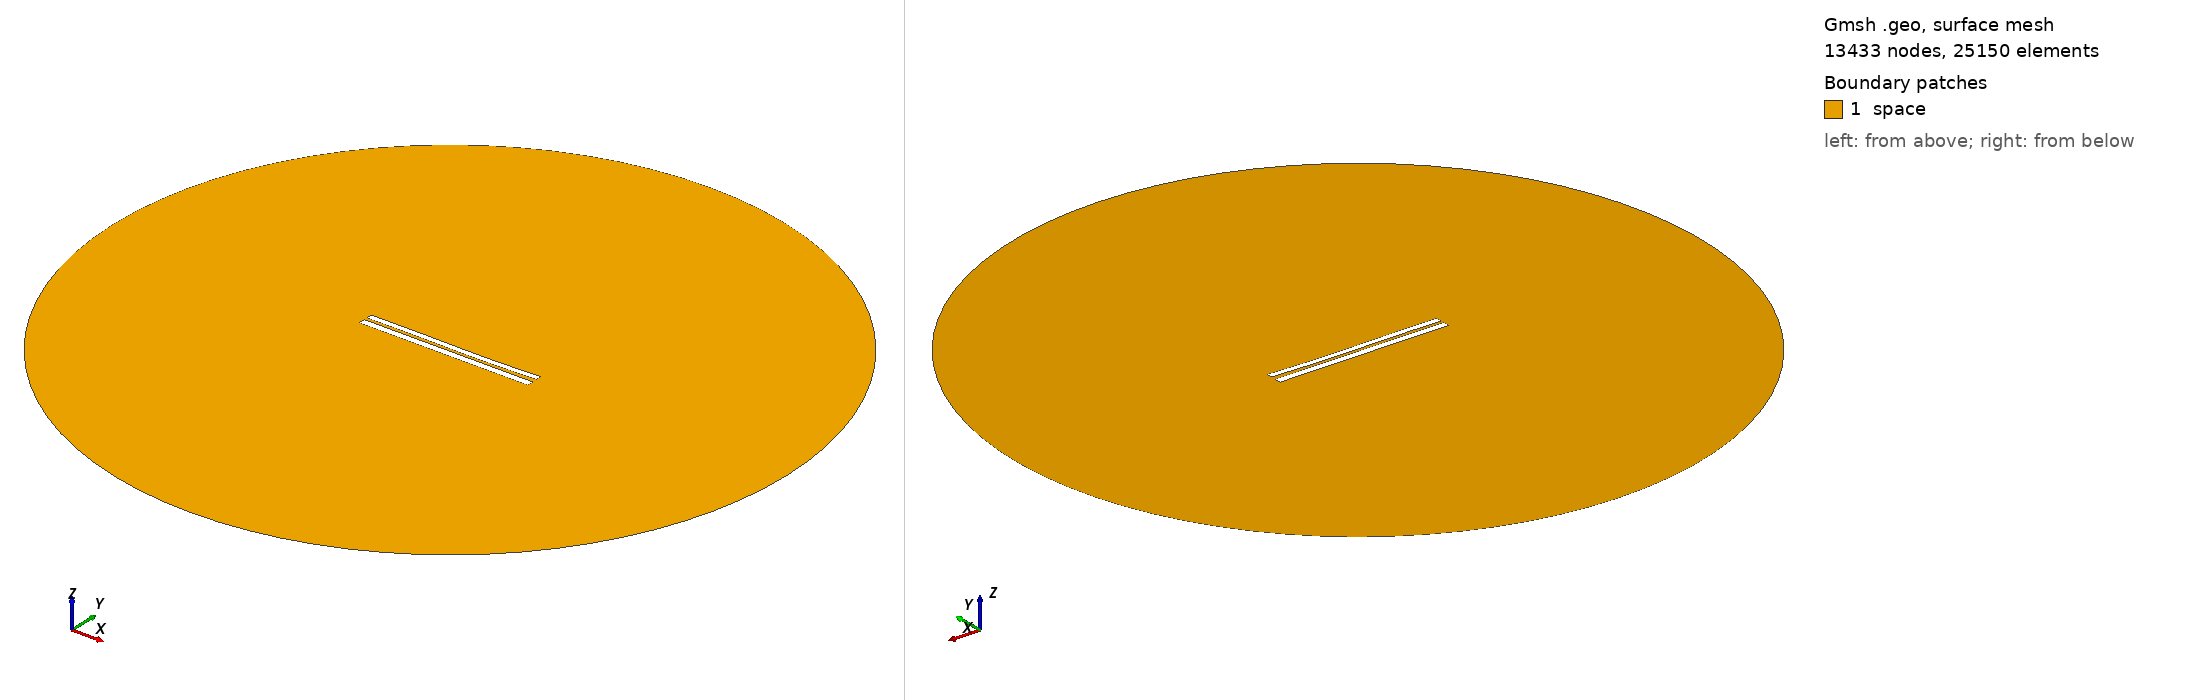

Gmsh geometry script, surface-meshed: 13433 nodes, 25150 surface elements. Boundary patches (legend numbers): 1 space. Left view from above one corner, right view from below the opposite corner. Legend entries are the model's physical surfaces. The drawing asked Gmsh for element sizes between 1% and 20% of the model's largest extent; the script's own settings can give other sizes.

=== 6773.geo (drawn) ===
//---------------------------------------
// Geometry kernel
//---------------------------------------

SetFactory("OpenCASCADE");



//---------------------------------------
// Parameters of the geometry
//---------------------------------------

// Overetch of the upper plate
overetch = 0.25;

// Distance between the plates
distance = 1.5;

// Discretization over the x axis (for the deformation)
nx = 50; 

// Length of the plate
L = 100 - overetch; 

// Number of modes
n = 4; 

// 1st mode coefficient
coeff(1) = 0.15;
beta(1) = 0.596864 * 3.1415926535 / L;

// 2nd mode coefficient
coeff(2) = -0.15;
beta(2) = 1.49418 * 3.1415926535 / L;

// 3rd mode coefficient
coeff(3) = 0.15;
beta(3) = 2.50025 * 3.1415926535 / L;

// 4th mode coefficient
coeff(4) = 0.0;
beta(4) = 3.49999 * 3.1415926535 / L;



//---------------------------------------
// Upper plate (deformed rectangle)
//---------------------------------------

// Coordiantes of the upper plate
xmin = -50;
xmax = 50 - overetch;

// Height of the upper plate
yheight = 4 - 2 * overetch;

// Indexes of the points
UpperID[] = {};
LowerID[] = {};
LeftID[] = {};
RightID[] = {};

// Point index
p = 1;

// Horizontal edges
For i In {1:nx}
    x = xmin + (i-1)*(xmax - xmin)/(nx-1);

    y_bottom = distance / 2 + overetch;
    For j In {1:n}
        C = (Cosh(beta(j)*L) + Cos(beta(j)*L)) / (Sinh(beta(j)*L) + Sin(beta(j)*L));
        y_bottom  = y_bottom + coeff(j) * (Cosh(beta(j)*(x+50)) - Cos(beta(j)*(x+50)) - C * (Sinh(beta(j)*(x+50)) - Sin(beta(j)*(x+50))));
    EndFor

    y_top = y_bottom + yheight;

    Point(p) = {x, y_top, 0, 1.0};
    UpperID[i] = p;
    p = p + 1;

    Point(p) = {x, y_bottom, 0, 1.0};
    LowerID[i] = p;
    p = p + 1;
EndFor

// Create point lists
UpperPts[] = {}; LowerPts[] = {};
For i In {1:nx}
  UpperPts[] += {UpperID[i]};
  LowerPts[] += {LowerID[i]};
EndFor

// Build splines
Spline(1) = {UpperPts[]};
Spline(2) = {LowerPts[]};
Line(3) = {LowerPts[nx-1], UpperPts[nx-1]};
Line(4) = {LowerPts[0], UpperPts[0]};

// Build the plane surface
Curve Loop(1) = {2, 3, -1, -4};
Plane Surface(1) = {1};



//---------------------------------------
// Lower plate (rectangle)
//---------------------------------------

// Vertices
Point(1001) = {-50, -1, 0, 1.0};
Point(1002) = { 50, -1, 0, 1.0};
Point(1003) = { 50,  -5, 0, 1.0};
Point(1004) = {-50,  -5, 0, 1.0};

// Edges
Line(5) = {1001, 1002};
Line(6) = {1002, 1003};
Line(7) = {1003, 1004};
Line(8) = {1004, 1001};

// Plane surface
Line Loop(2) = {5, 6, 7, 8};
Plane Surface(2) = {2}; 



//---------------------------------------
// Outer (fictious) boundary
//---------------------------------------

// Points
Point(1005) = {0, 0, 0};       // Center
Point(1006) = {200, 0, 0};     // Start point
Point(1007) = {0, 200, 0};     // 90 degrees
Point(1008) = {-200, 0, 0};    // 180 degrees
Point(1009) = {0, -200, 0};    // 270 degrees

// Circle arcs (each needs start, center, end)
Circle(9) = {1006, 1005, 1007};
Circle(10) = {1007, 1005, 1008};
Circle(11) = {1008, 1005, 1009};
Circle(12) = {1009, 1005, 1006};

// Plane surface for the entire domain
Curve Loop(3) = {9, 10, 11, 12};
Surface(3) = {3};

// Subtract the plates from the whole domain to obtain the actual domain where we want to solve the equations
BooleanDifference{ Surface{3}; Delete; }{ Surface{1}; Surface{2}; Delete; }




//---------------------------------------
// Transfinite Lines/Curves
//---------------------------------------

// Set the number of points on the boundaries
r = 7;

// Plates
Transfinite Curve {1, 2} = 50*r Using Progression 1;
Transfinite Curve {3, 4} = 2*r Using Progression 1;
Transfinite Line {5, 7} = 50*r Using Progression 1;
Transfinite Line {6, 8} = 2*r Using Progression 1;

// Outer boundary
Transfinite Line {9, 10, 11, 12} = 20 Using Progression 1;



//---------------------------------------
// Physical groups
//---------------------------------------                

// Physical curves (boundaries)
Physical Line("force_segment", 10) = {2};
Physical Line("upper_plate", 11) = {1, 3, 4};
Physical Line("lower_plate", 12) = {5, 6, 7, 8};
Physical Line("boundary", 20) = {9, 10, 11, 12};

// Physical Surfaces
Physical Surface("space", 30) = {3};



//---------------------------------------
// 6. Generate the Mesh
//---------------------------------------

// 2D mesh generation
Mesh 2;
